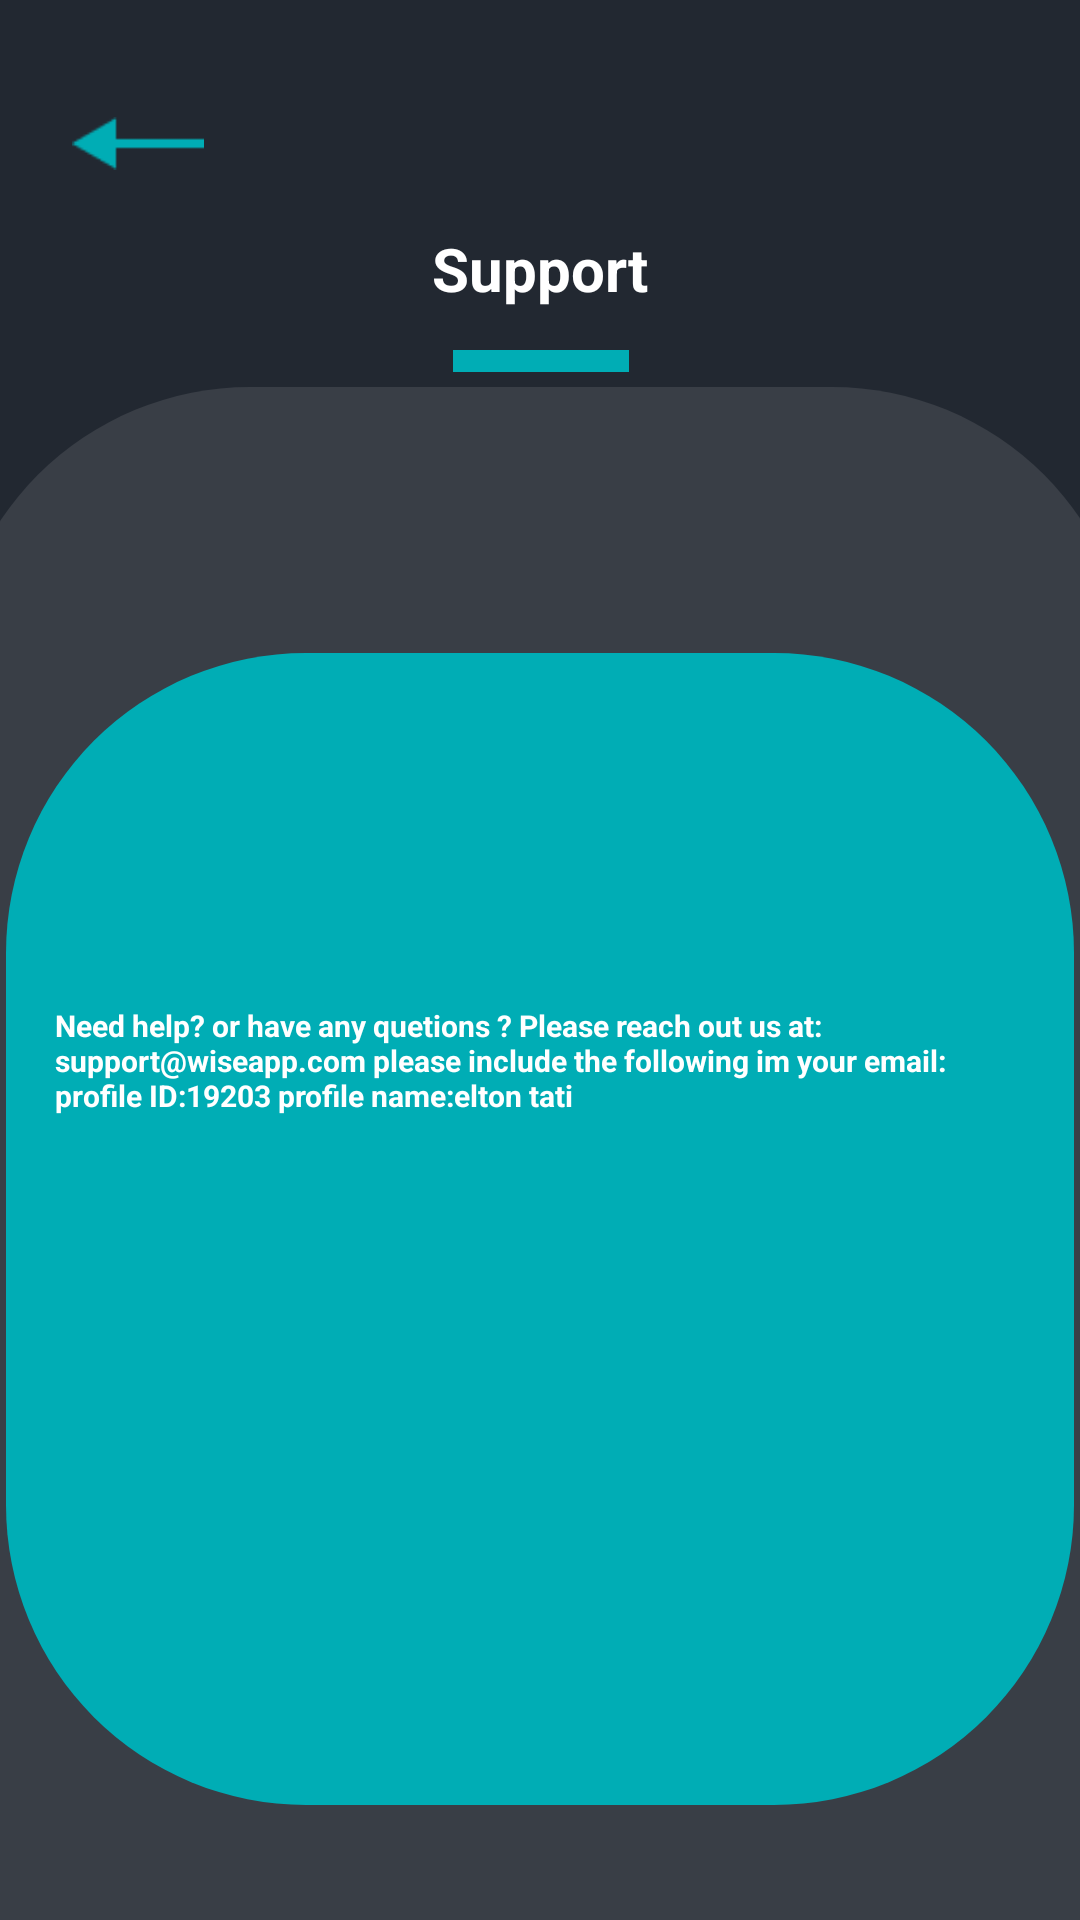

Write the Android layout XML for this screen, with the resource values it uses.
<!-- AndroidManifest.xml: application theme Theme.PoePart2 -->
<!-- res/layout/activity_support.xml -->
<?xml version="1.0" encoding="utf-8"?>
<androidx.constraintlayout.widget.ConstraintLayout
    xmlns:android="http://schemas.android.com/apk/res/android"
    xmlns:app="http://schemas.android.com/apk/res-auto"
    xmlns:tools="http://schemas.android.com/tools"
    android:layout_width="match_parent"
    android:layout_height="match_parent"
    android:background="#222831">

    
    <View
        android:id="@+id/gray_background"
        android:layout_width="394dp"
        android:layout_height="511dp"
        android:background="@drawable/curved_gray_bottom"
        app:layout_constraintBottom_toBottomOf="parent"
        app:layout_constraintEnd_toEndOf="parent"
        app:layout_constraintStart_toStartOf="parent" />

    

    <LinearLayout
        android:id="@+id/cyan_box"
        android:layout_width="356dp"
        android:layout_height="384dp"
        android:background="@drawable/cyan_rounded_box"
        android:gravity="center"
        android:orientation="vertical"
        app:layout_constraintBottom_toBottomOf="parent"
        app:layout_constraintEnd_toEndOf="parent"
        app:layout_constraintStart_toStartOf="parent"
        app:layout_constraintTop_toTopOf="parent"
        app:layout_constraintVertical_bias="0.85">

        <TextView
            android:id="@+id/text_inside_box2"
            android:layout_width="323dp"
            android:layout_height="149dp"
            android:text="Need help? or have any quetions ? Please reach out us at: support@wiseapp.com please include the following im your email: profile ID:19203 profile name:elton tati"
            android:textColor="#FFFFFF"
            android:textSize="10sp"
            android:textStyle="bold" />

    </LinearLayout>

    <ImageView
        android:id="@+id/back_arrow"
        android:layout_width="44dp"
        android:layout_height="39dp"
        android:src="@drawable/back_arrow"
        app:layout_constraintBottom_toBottomOf="parent"
        app:layout_constraintEnd_toEndOf="parent"
        app:layout_constraintHorizontal_bias="0.076"
        app:layout_constraintStart_toStartOf="parent"
        app:layout_constraintTop_toTopOf="parent"
        app:layout_constraintVertical_bias="0.047" />

    <ImageView
        android:id="@+id/imageView4"
        android:layout_width="279dp"
        android:layout_height="88dp"
        app:layout_constraintBottom_toBottomOf="@+id/gray_background"
        app:layout_constraintEnd_toEndOf="parent"
        app:layout_constraintStart_toStartOf="parent"
        app:layout_constraintTop_toTopOf="parent"
        app:layout_constraintVertical_bias="0.138"
        app:srcCompat="@drawable/ic_baseline_horizontal_rule_24" />

    <TextView
        android:id="@+id/text_inside_box"
        android:layout_width="213dp"
        android:layout_height="54dp"
        android:gravity="center"
        android:text="Support"
        android:textColor="#FFFFFF"
        android:textSize="20sp"
        android:textStyle="bold"
        app:layout_constraintBottom_toBottomOf="parent"
        app:layout_constraintEnd_toEndOf="parent"
        app:layout_constraintStart_toStartOf="parent"
        app:layout_constraintTop_toTopOf="parent"
        app:layout_constraintVertical_bias="0.107" />

</androidx.constraintlayout.widget.ConstraintLayout>
<!-- resources referenced by this layout -->
<resources>
  <!-- drawable back_arrow: png bitmap (drawable, 353 bytes) -->
  <!-- drawable curved_gray_bottom (drawable) -->
  <?xml version="1.0" encoding="utf-8"?>
  <shape xmlns:android="http://schemas.android.com/apk/res/android"
      android:shape="rectangle">
      <solid android:color="#393E46" />
      <corners android:topLeftRadius="100dp" android:topRightRadius="100dp" />
  </shape>
  <!-- drawable cyan_rounded_box (drawable) -->
  <?xml version="1.0" encoding="utf-8"?>
  <shape xmlns:android="http://schemas.android.com/apk/res/android"
      android:shape="rectangle">
      <solid android:color="#00ADB5" /> 
      <corners android:radius="100dp" />
  </shape>
  <!-- drawable ic_baseline_horizontal_rule_24 (drawable) -->
  <vector android:height="50dp" android:tint="#00ADB5"
      android:viewportHeight="24" android:viewportWidth="24"
      android:width="50dp" xmlns:android="http://schemas.android.com/apk/res/android">
      <path android:fillColor="@android:color/white"
          android:fillType="evenOdd" android:pathData="M4,11h16v2h-16z"/>
  </vector>
  <style name="Theme.PoePart2" parent="Base.Theme.PoePart2" />
  <style name="Base.Theme.PoePart2" parent="Theme.Material3.DayNight.NoActionBar">
          
          
      </style>
</resources>
